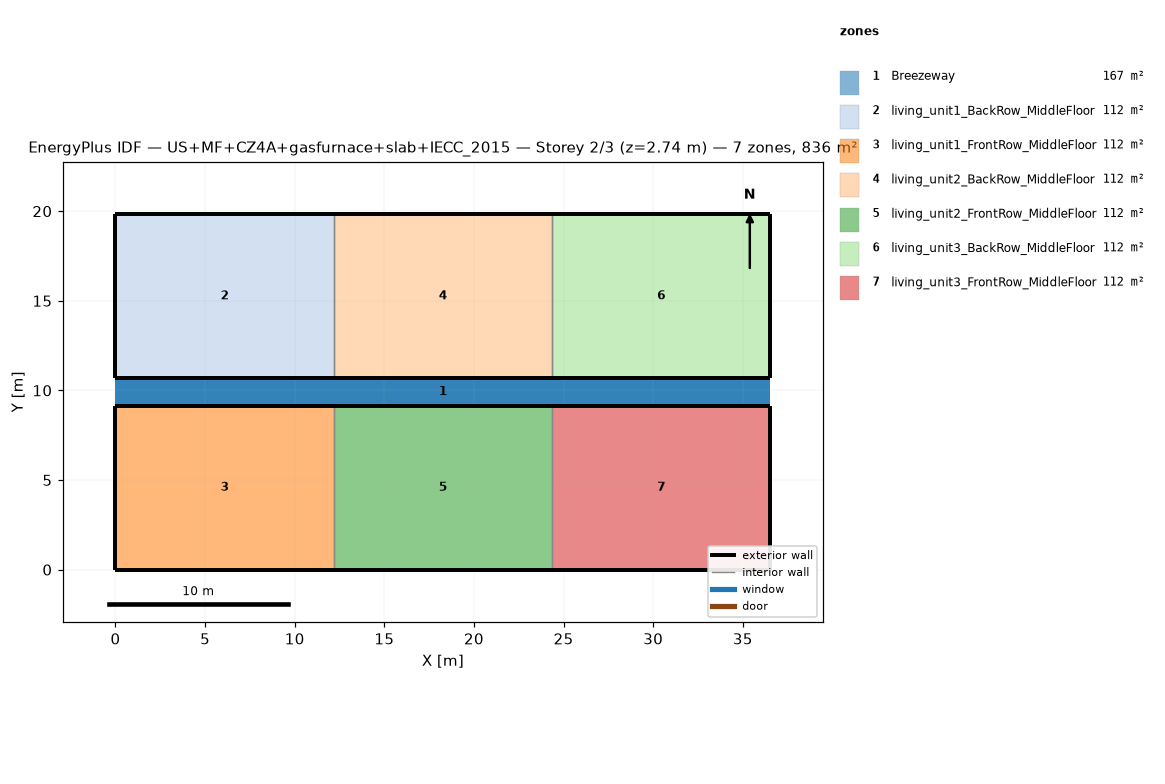
=== STOREY PLAN SPEC (per zone: floor XY polygon, exterior-wall plan segments, windows/doors) ===
zone 1: Breezeway  (167.0 m²)
  floor: (36.54, 9.16) (0.00, 9.16) (0.00, 10.68) (36.54, 10.68)
  floor: (36.54, 9.16) (0.00, 9.16) (0.00, 10.68) (36.54, 10.68)
  floor: (36.54, 9.16) (0.00, 9.16) (0.00, 10.68) (36.54, 10.68)
zone 2: living_unit1_BackRow_MiddleFloor  (111.5 m²)
  floor: (12.18, 10.68) (0.00, 10.68) (0.00, 19.84) (12.18, 19.84)
  exterior wall: (0.00, 10.68) – (12.18, 10.68)  [12.2 m]
  exterior wall: (12.18, 19.84) – (0.00, 19.84)  [12.2 m]
  exterior wall: (0.00, 19.84) – (0.00, 10.68)  [9.2 m]
  interior walls: 1
zone 3: living_unit1_FrontRow_MiddleFloor  (111.5 m²)
  floor: (12.18, 0.00) (0.00, 0.00) (0.00, 9.16) (12.18, 9.16)
  exterior wall: (0.00, 0.00) – (12.18, 0.00)  [12.2 m]
  exterior wall: (12.18, 9.16) – (0.00, 9.16)  [12.2 m]
  exterior wall: (0.00, 9.16) – (0.00, 0.00)  [9.2 m]
  interior walls: 1
zone 4: living_unit2_BackRow_MiddleFloor  (111.5 m²)
  floor: (24.36, 10.68) (12.18, 10.68) (12.18, 19.84) (24.36, 19.84)
  exterior wall: (12.18, 10.68) – (24.36, 10.68)  [12.2 m]
  exterior wall: (24.36, 19.84) – (12.18, 19.84)  [12.2 m]
  interior walls: 2
zone 5: living_unit2_FrontRow_MiddleFloor  (111.5 m²)
  floor: (24.36, 0.00) (12.18, 0.00) (12.18, 9.16) (24.36, 9.16)
  exterior wall: (12.18, 0.00) – (24.36, 0.00)  [12.2 m]
  exterior wall: (24.36, 9.16) – (12.18, 9.16)  [12.2 m]
  interior walls: 2
zone 6: living_unit3_BackRow_MiddleFloor  (111.5 m²)
  floor: (36.54, 10.68) (24.36, 10.68) (24.36, 19.84) (36.54, 19.84)
  exterior wall: (24.36, 10.68) – (36.54, 10.68)  [12.2 m]
  exterior wall: (36.54, 10.68) – (36.54, 19.84)  [9.2 m]
  exterior wall: (36.54, 19.84) – (24.36, 19.84)  [12.2 m]
  interior walls: 1
zone 7: living_unit3_FrontRow_MiddleFloor  (111.5 m²)
  floor: (36.54, 0.00) (24.36, 0.00) (24.36, 9.16) (36.54, 9.16)
  exterior wall: (24.36, 0.00) – (36.54, 0.00)  [12.2 m]
  exterior wall: (36.54, 0.00) – (36.54, 9.16)  [9.2 m]
  exterior wall: (36.54, 9.16) – (24.36, 9.16)  [12.2 m]
  interior walls: 1

=== DERIVED (storey summary) ===
Building: US+MF+CZ4A+gasfurnace+slab+IECC_2015
Storey: 2 of 3  (floor level z = 2.74 m)
Storey gross floor area: 836.2 m²
Zones on this storey: 7
  - Breezeway: floor 167.0 m²
  - living_unit1_BackRow_MiddleFloor: floor 111.5 m²; exterior wall 33.5 m (86.9 m²); WWR 0.0%
  - living_unit1_FrontRow_MiddleFloor: floor 111.5 m²; exterior wall 33.5 m (86.9 m²); WWR 0.0%
  - living_unit2_BackRow_MiddleFloor: floor 111.5 m²; exterior wall 24.4 m (63.1 m²); WWR 0.0%
  - living_unit2_FrontRow_MiddleFloor: floor 111.5 m²; exterior wall 24.4 m (63.1 m²); WWR 0.0%
  - living_unit3_BackRow_MiddleFloor: floor 111.5 m²; exterior wall 33.5 m (86.9 m²); WWR 0.0%
  - living_unit3_FrontRow_MiddleFloor: floor 111.5 m²; exterior wall 33.5 m (86.9 m²); WWR 0.0%
Zone adjacency (shared interzone walls):
  - living_unit1_BackRow_MiddleFloor ↔ living_unit2_BackRow_MiddleFloor
  - living_unit1_FrontRow_MiddleFloor ↔ living_unit2_FrontRow_MiddleFloor
  - living_unit2_BackRow_MiddleFloor ↔ living_unit3_BackRow_MiddleFloor
  - living_unit2_FrontRow_MiddleFloor ↔ living_unit3_FrontRow_MiddleFloor